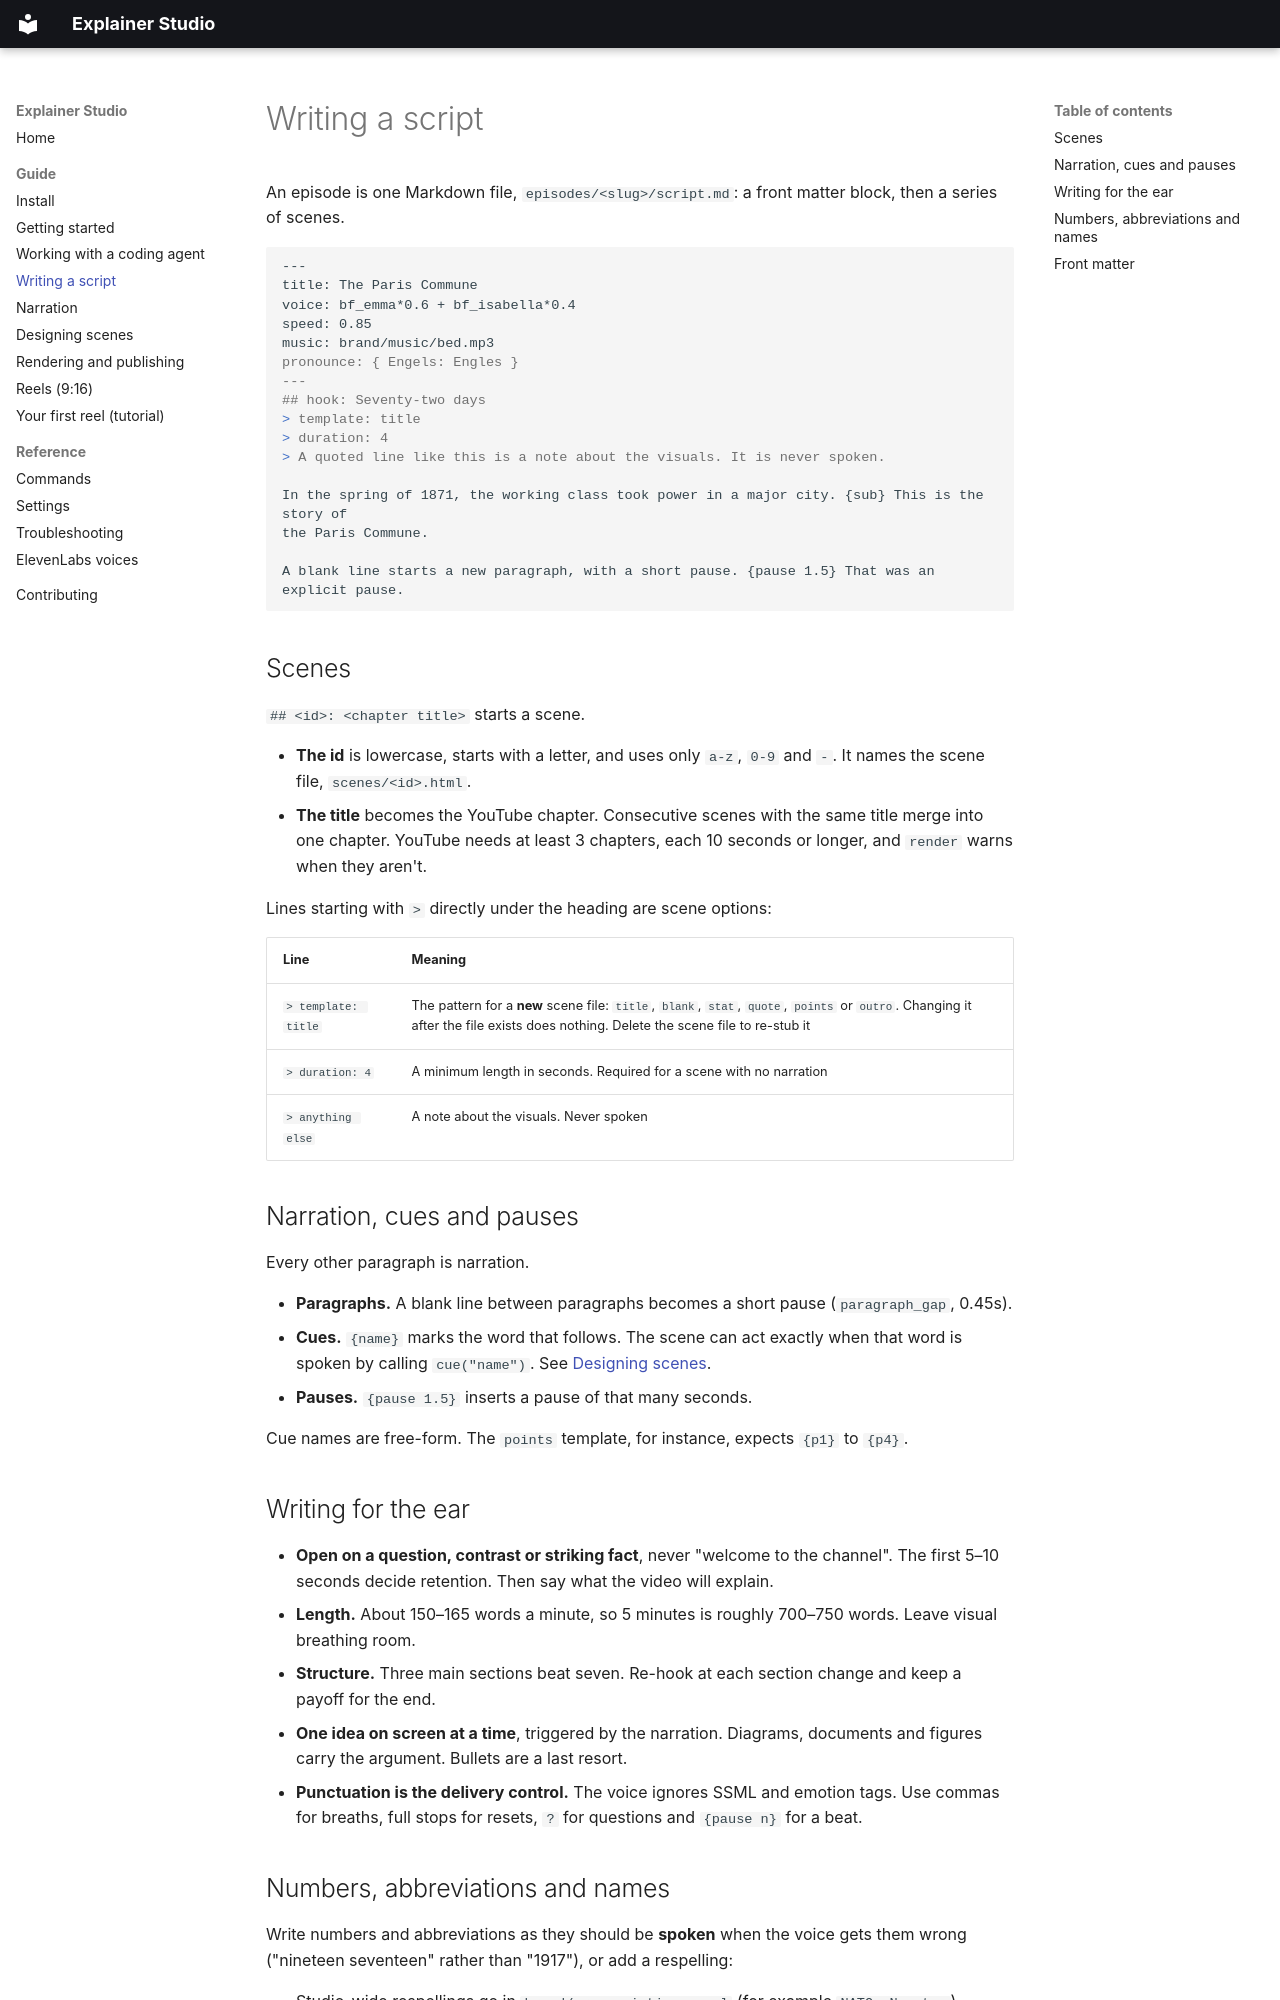

repository: JoeMountWSWS/explainer-studio · page: script/index.html · generator: mkdocs

# Writing a script

An episode is one Markdown file, `episodes/<slug>/script.md`: a front matter block, then a series of
scenes.

```markdown
---
title: The Paris Commune
voice: bf_emma*0.6 + bf_isabella*0.4
speed: 0.85
music: brand/music/bed.mp3
pronounce: { Engels: Engles }
---
## hook: Seventy-two days
> template: title
> duration: 4
> A quoted line like this is a note about the visuals. It is never spoken.

In the spring of 1871, the working class took power in a major city. {sub} This is the story of
the Paris Commune.

A blank line starts a new paragraph, with a short pause. {pause 1.5} That was an explicit pause.
```

## Scenes

`## <id>: <chapter title>` starts a scene.

- **The id** is lowercase, starts with a letter, and uses only `a-z`, `0-9` and `-`. It names the
  scene file, `scenes/<id>.html`.
- **The title** becomes the YouTube chapter. Consecutive scenes with the same title merge into one
  chapter. YouTube needs at least 3 chapters, each 10 seconds or longer, and `render` warns when
  they aren't.

Lines starting with `>` directly under the heading are scene options:

| Line | Meaning |
| --- | --- |
| `> template: title` | The pattern for a **new** scene file: `title`, `blank`, `stat`, `quote`, `points` or `outro`. Changing it after the file exists does nothing. Delete the scene file to re-stub it |
| `> duration: 4` | A minimum length in seconds. Required for a scene with no narration |
| `> anything else` | A note about the visuals. Never spoken |

## Narration, cues and pauses

Every other paragraph is narration.

- **Paragraphs.** A blank line between paragraphs becomes a short pause (`paragraph_gap`, 0.45s).
- **Cues.** `{name}` marks the word that follows. The scene can act exactly when that word is spoken
  by calling `cue("name")`. See [Designing scenes](scenes.md#timing-to-the-narration).
- **Pauses.** `{pause 1.5}` inserts a pause of that many seconds.

Cue names are free-form. The `points` template, for instance, expects `{p1}` to `{p4}`.

## Writing for the ear

- **Open on a question, contrast or striking fact**, never "welcome to the channel". The first 5–10
  seconds decide retention. Then say what the video will explain.
- **Length.** About 150–165 words a minute, so 5 minutes is roughly 700–750 words. Leave visual
  breathing room.
- **Structure.** Three main sections beat seven. Re-hook at each section change and keep a payoff for
  the end.
- **One idea on screen at a time**, triggered by the narration. Diagrams, documents and figures
  carry the argument. Bullets are a last resort.
- **Punctuation is the delivery control.** The voice ignores SSML and emotion tags. Use commas for
  breaths, full stops for resets, `?` for questions and `{pause n}` for a beat.
